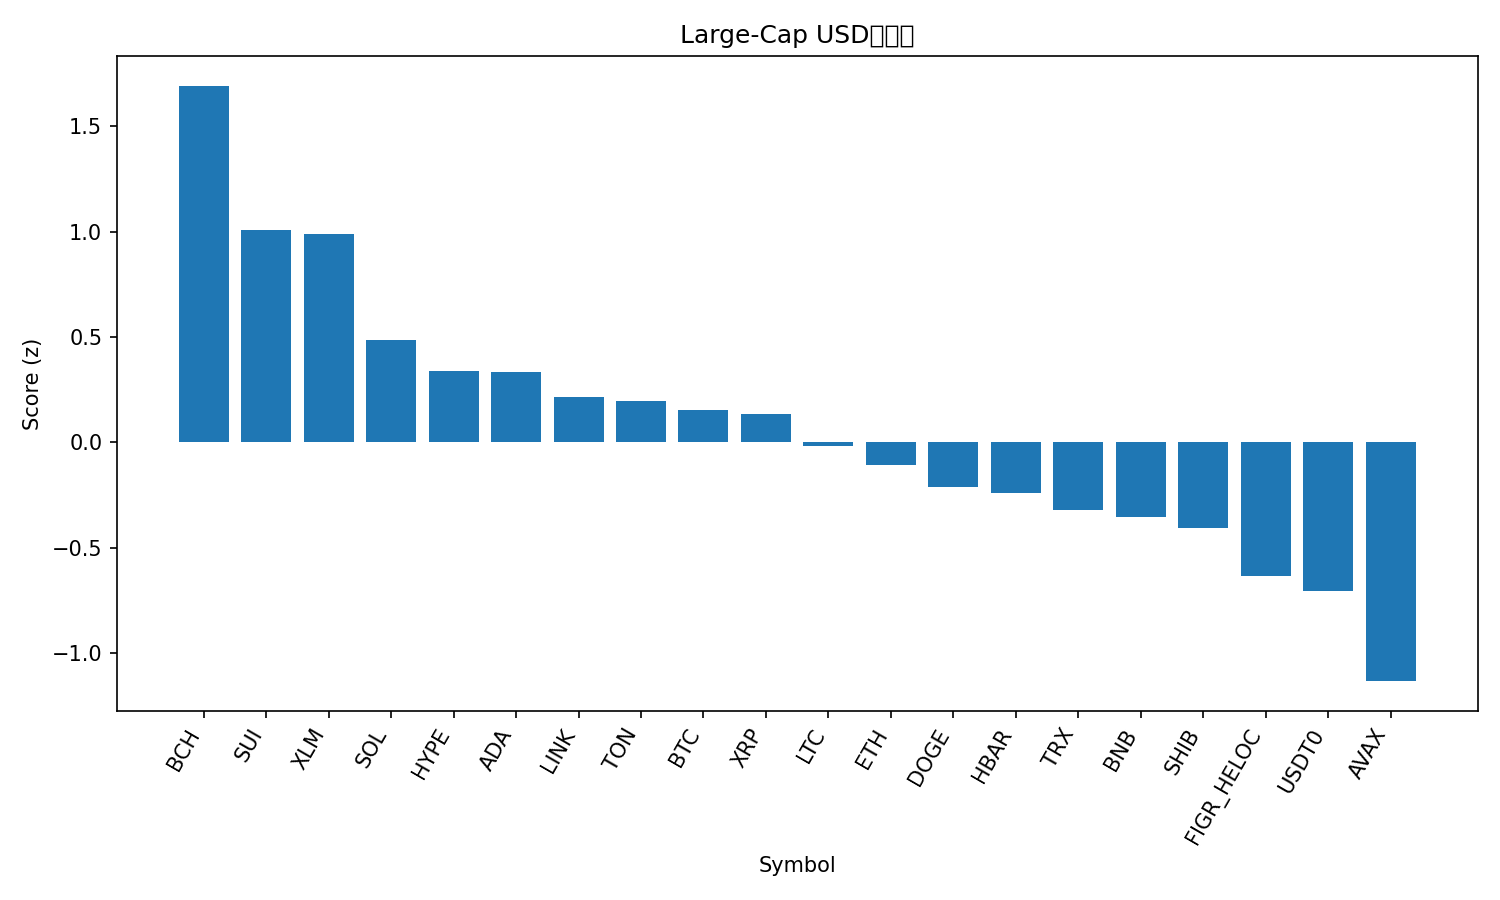

The table this chart was drawn from, first rows:
rank, name, symbol, price, pct_1h, pct_24h, pct_7d, pct_1h_vs_btc, pct_24h_vs_btc, pct_7d_vs_btc, market_cap_rank, market_cap, volume_usd, score
1, Bitcoin Cash, BCH, 592.2, 0.5388, 7.369, 5.854, 0.57, 4.342, 2.643, 22, 11806234385, 430089029, 1.693
2, Sui, SUI, 3.41, 0.4115, 6.126, 0.5634, 0.4427, 3.1, -2.648, 21, 12170083945, 1204627224, 1.008
3, Stellar, XLM, 0.3839, 0.3669, 5.286, 3.866, 0.3982, 2.259, 0.6553, 20, 12249507755, 253580152, 0.9898
4, Solana, SOL, 217.2, -0.07012, 5.174, 2.974, -0.03889, 2.148, -0.2373, 6, 118034681752, 8431481477, 0.4857
5, Hyperliquid, HYPE, 46.85, 0.02825, 3.261, 5.4, 0.05948, 0.2349, 2.189, 19, 12666917615, 597063697, 0.3376
6, Cardano, ADA, 0.8329, -0.2288, 5.641, 1.786, -0.1976, 2.615, -1.425, 11, 30431016971, 1613888127, 0.3358
7, Chainlink, LINK, 22.22, 0.003416, 3.738, 2.162, 0.03465, 0.7116, -1.049, 14, 15069022478, 837263048, 0.2159
8, Toncoin, TON, 2.75, 0.05298, 4.82, -2.59, 0.08421, 1.794, -5.801, 34, 6915195486, 163080131, 0.1984
9, Bitcoin, BTC, 116389, -0.03123, 3.026, 3.211, 0.0, 0.0, 0.0, 1, 2319830376631, 61077165461, 0.1561
10, XRP, XRP, 2.94, 0.01505, 3.24, 2.11, 0.04628, 0.214, -1.101, 3, 175596582847, 5970106154, 0.1347
11, Litecoin, LTC, 109.8, -0.3299, 4.12, 2.7, -0.2987, 1.094, -0.5113, 27, 8384345685, 599276466, -0.01507
12, Ethereum, ETH, 4293, -0.3041, 3.296, 2.637, -0.2729, 0.27, -0.5741, 2, 518342912462, 40762978873, -0.1053
13, Dogecoin, DOGE, 0.2423, -0.6725, 5.599, 0.2253, -0.6413, 2.573, -2.986, 8, 36628380364, 2489025412, -0.213
14, Hedera, HBAR, 0.2202, -0.1796, 3.493, -1.577, -0.1483, 0.4666, -4.788, 25, 9334767505, 281195434, -0.2396
15, TRON, TRX, 0.3386, 0.1852, 0.5437, 0.6835, 0.2164, -2.483, -2.527, 10, 32053558427, 676473888, -0.3187
16, BNB, BNB, 1028, -0.04785, 1.822, -0.2387, -0.01662, -1.204, -3.45, 5, 143071150488, 1576304758, -0.3553
17, Shiba Inu, SHIB, 1.225e-05, -0.6596, 4.561, 0.2561, -0.6284, 1.534, -2.955, 32, 7218768070, 193097074, -0.407
18, Figure Heloc, FIGR_HELOC, 1.035, 0.0, -1.047, 3.84, 0.03123, -4.073, 0.629, 17, 13196678027, 237759223, -0.6352
19, USDT0, USDT0, 0.9999, -0.03301, -0.07893, -0.04148, -0.001775, -3.105, -3.252, 30, 7372899779, 480912511, -0.7061
20, Avalanche, AVAX, 30.8, -0.7022, 4.161, -9.993, -0.671, 1.134, -13.2, 18, 13007776496, 1056837022, -1.133
21, Cronos, CRO, 0.1996, -1.158, 2.754, -3.449, -1.127, -0.2726, -6.66, 33, 6958476762, 94122049, -1.488
